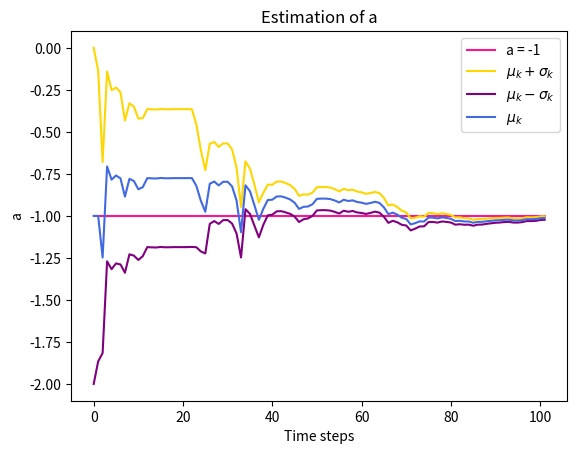

Write the Python code that produced this figure.
import numpy as np
import matplotlib.pyplot as plt

N = 100 # No. of observations
x_0 = np.random.normal(1, np.sqrt(2)) # initial state has mean 1 and variance 2

#ground-truth value of a that is to be estimated
a = -1 
y_0 = np.sqrt(x_0**2 + 1) + np.random.normal(0, np.sqrt(1/2))
#  dynamical system includes states predicted x and predicted observations y
x = np.zeros(N+1) 
y = np.zeros(N+1)
x[0] = x_0
y[0] = y_0
for k in range(N):
  # epsilon_k and nu_k are zero-mean scalar Gaussian noises uncorrelated across time k
  epsilon_k = np.random.normal(0, np.sqrt(1))
  nu_k = np.random.normal(0, np.sqrt(1/2)) 
  x[k+1] = a*x[k] + epsilon_k
  y[k] = np.sqrt(x[k+1]**2 + 1) + nu_k

# EKF equations that will use the collected dataset D = {yk : k = 1,...,} to estimate the constant a
R_t = np.identity((2))
R_t[1, 1] = 0

# Initial covariance Sigma_0|0 and initial mean mu
# Assuming they are not correlated
sigma_k = np.identity((2))   
mu_k = np.array([1, -1])
I = np.identity(2)
Q = 1/2
a_means = []
a_means.append(mu_k[1])
a_covariances = []
a_covariances.append(sigma_k[1,1])

# Covariance Sigma_k|k
for i in range(len(y)):
  # Propagation step
  mu_k_plus_1_k = np.array([mu_k[0] * mu_k[1], mu_k[1]])
  A = np.vstack((np.hstack((mu_k[1], mu_k[0])),np.array([0, 1])))
  cov_k_plus_1_k = np.matmul(np.matmul(A, sigma_k), (A.T)) + R_t

  # Update step
  # Jacobian
  C = np.array([mu_k_plus_1_k[0]/(np.sqrt(mu_k_plus_1_k[0]**2 + 1)), 0])
  
  # Kalman gain to incoporate the fake linear observation
  K = np.matmul(cov_k_plus_1_k, C.T) / (np.matmul(np.matmul(C, cov_k_plus_1_k), C.T) + Q)
  
  # Resubstituting the fake observation in terms of thr actual observation
  mu_k_plus_1_k_plus_1 = mu_k_plus_1_k + (K * (y[i] - np.sqrt(mu_k_plus_1_k[0]**2 + 1)))
  sigma_k_plus_1_k_plus_1 = np.matmul((I - np.matmul(K.reshape((2,1)),C.reshape((1,2)))),cov_k_plus_1_k)

  a_means.append(mu_k[1])
  a_covariances.append(sigma_k_plus_1_k_plus_1[1,1])
  sigma_k = sigma_k_plus_1_k_plus_1
  mu_k = mu_k_plus_1_k_plus_1

a_means = np.array(a_means)
a_covariances = np.array(a_covariances)

time = np.arange(N+2)
aa = -np.ones(time.shape)


plt.plot(time, aa, label='a = -1', color='deeppink')
plt.plot(time, a_means + np.sqrt(a_covariances), color='gold', label='$\mu_k + \sigma_k$')
plt.plot(time, a_means - np.sqrt(a_covariances), color='purple', label='$\mu_k - \sigma_k$')
plt.plot(time, a_means, label='$\mu_k$', color='royalblue')
plt.legend()
plt.xlabel('Time steps')
plt.ylabel('a') 
plt.title('Estimation of a')
plt.show()